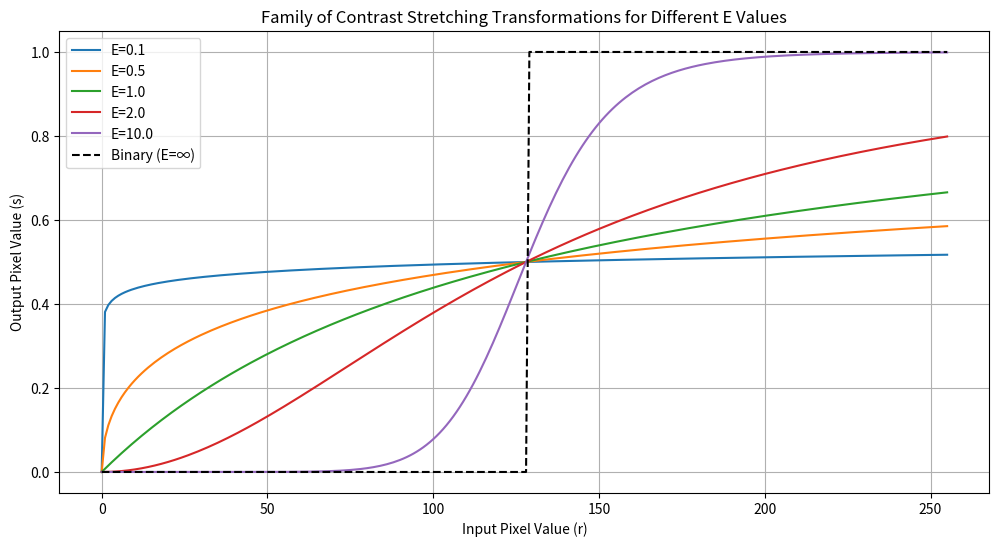

Write the Python code that produced this figure.
# Give a continuous function for implementing the contrast stretching transformation shown in Fig. 3.2(a) (3rd edition). 
# In addition to k, your function must include a parameter, E, for controlling the slope of the function as it transitions from low to high gray-level values. 
# Your function should be normalized (between 0 and 1 or 0 and 255)

import numpy as np
import matplotlib.pyplot as plt

# Number of gray levels in the image
L = 256  # This is typical for an 8-bit image

# Fixed value of k
k = L / 2

# Define a range of E values
E_values = [0.1, 0.5, 1.0, 2.0, 10.0]

# Input pixel values (ranging from 0 to L - 1)
r = np.arange(0, L, 1)

# Create subplots for each E value
plt.figure(figsize=(12, 6))
for E in E_values:
    # Calculate the contrast-stretched values for the given E
    s = 1 / (1 + (k / r) ** E)
    
    # Plot the transformation function for the current E
    plt.plot(r, s, label=f'E={E}')

# Plot the binary transformation (for E = infinity)
binary_s = np.where(r > k, 1.0, 0.0)
plt.plot(r, binary_s, label='Binary (E=∞)', linestyle='--', color='black')

# Customize the plot
plt.xlabel('Input Pixel Value (r)')
plt.ylabel('Output Pixel Value (s)')
plt.title('Family of Contrast Stretching Transformations for Different E Values')
plt.legend()
plt.grid()

# Show the plot
plt.show()